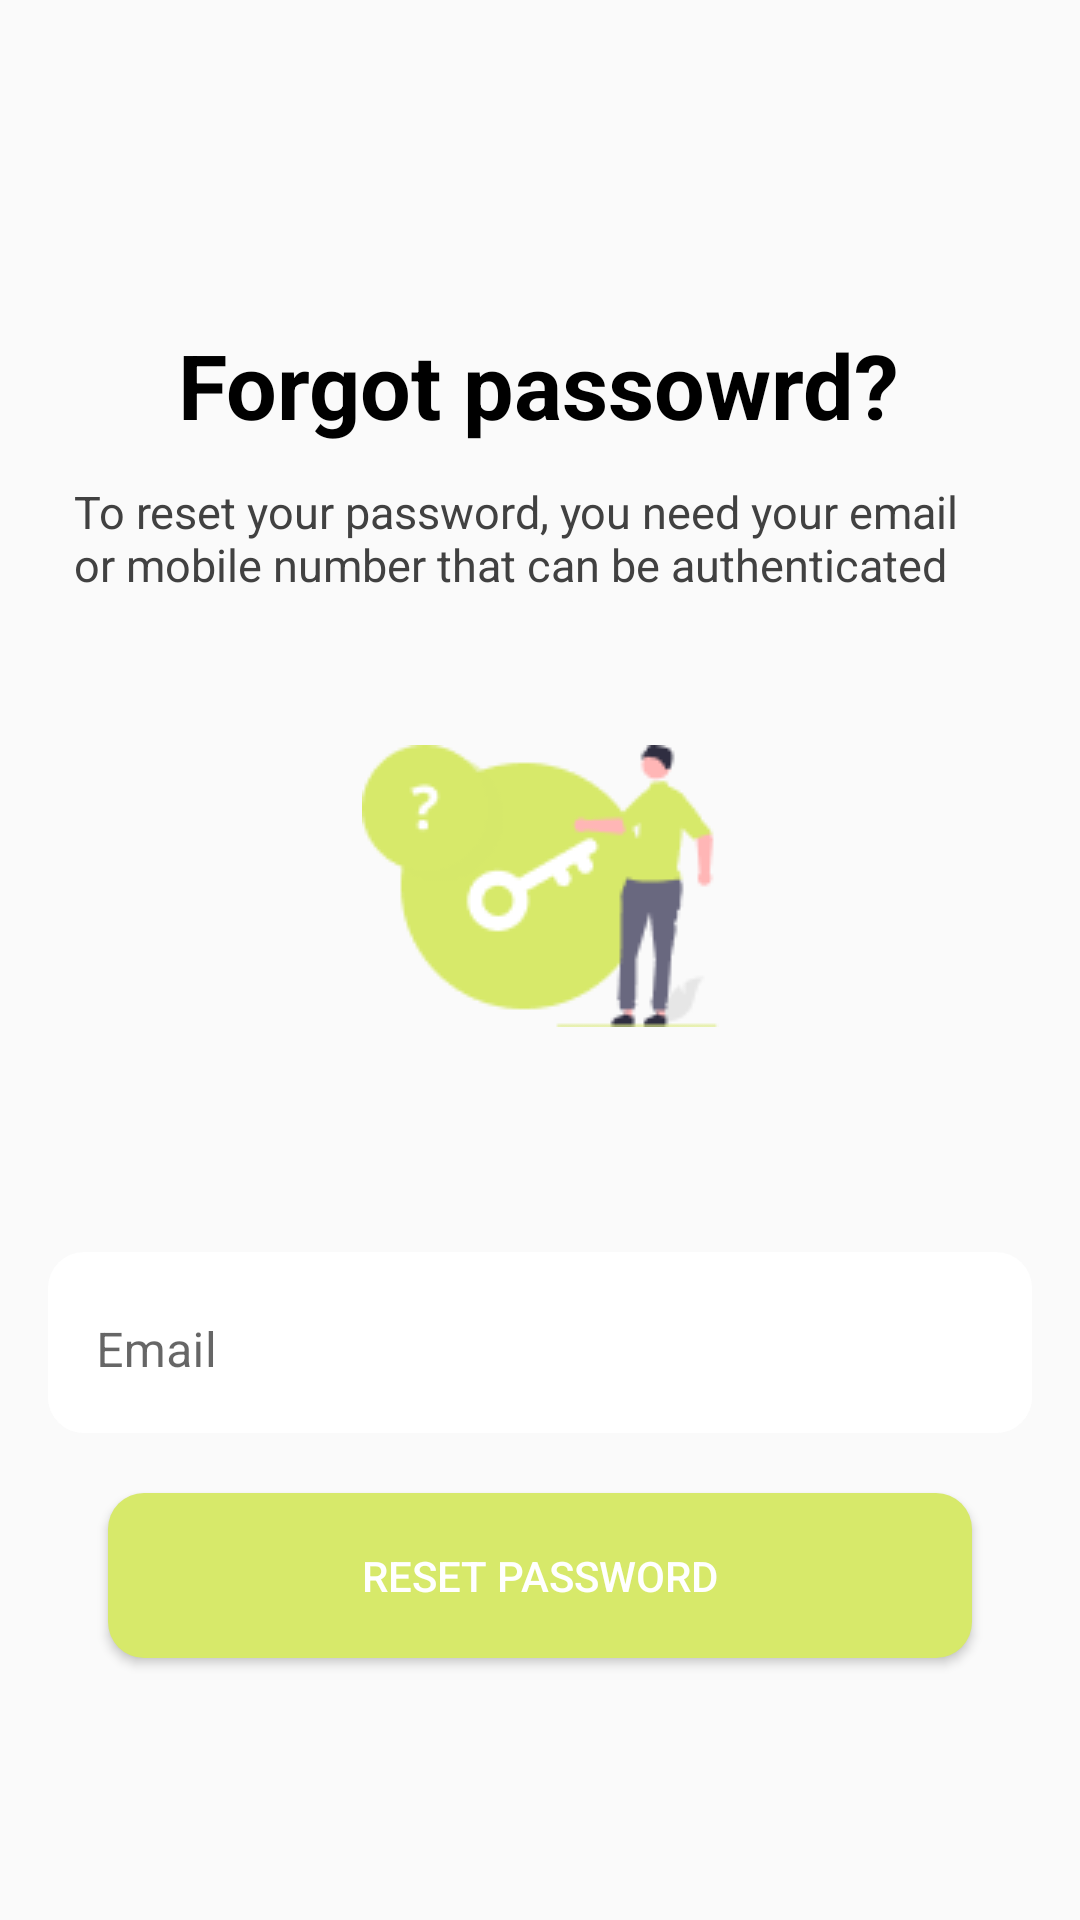

Android layout source for this screen:
<!-- AndroidManifest.xml: application theme Theme.Inteco -->
<!-- res/layout/activity_reset_password.xml -->
<?xml version="1.0" encoding="utf-8"?>
<androidx.constraintlayout.widget.ConstraintLayout xmlns:android="http://schemas.android.com/apk/res/android"
    xmlns:app="http://schemas.android.com/apk/res-auto"
    xmlns:tools="http://schemas.android.com/tools"
    android:layout_width="match_parent"
    android:layout_height="match_parent"
    android:background="#FAFAFA"
    android:padding="16dp">


    <TextView
        android:id="@+id/ForgotPassword"
        android:layout_width="wrap_content"
        android:layout_height="wrap_content"
        android:layout_marginTop="92dp"
        android:text="Forgot passowrd?"
        android:textColor="#000000"
        android:textSize="30sp"
        android:textStyle="bold"
        app:layout_constraintEnd_toEndOf="parent"
        app:layout_constraintHorizontal_bias="0.497"
        app:layout_constraintStart_toStartOf="parent"
        app:layout_constraintTop_toTopOf="parent" />

    <TextView
        android:id="@+id/explain"
        android:layout_width="312dp"
        android:layout_height="35dp"
        android:layout_marginTop="12dp"
        android:layout_marginRight="40dp"
        android:layout_marginLeft="40dp"
        android:text="To reset your password, you need your email or mobile number that can be authenticated"
        android:textColor="#414141"
        android:textSize="15dp"
        app:layout_constraintEnd_toEndOf="parent"
        app:layout_constraintHorizontal_bias="0.492"
        app:layout_constraintStart_toStartOf="parent"
        app:layout_constraintTop_toBottomOf="@+id/ForgotPassword" />

    <ImageView
        android:id="@+id/imageView2"
        android:layout_width="wrap_content"
        android:layout_height="wrap_content"
        android:layout_marginTop="100dp"
        android:src="@drawable/forgot_password"
        app:layout_constraintEnd_toEndOf="parent"
        app:layout_constraintStart_toStartOf="parent"
        app:layout_constraintTop_toBottomOf="@+id/ForgotPassword" />

    <com.google.android.material.textfield.TextInputLayout
        android:id="@+id/emailInputLayout"
        style="@style/Widget.MaterialComponents.TextInputLayout.OutlinedBox.Dense"
        android:layout_width="0dp"
        android:layout_height="wrap_content"
        android:layout_marginTop="75dp"
        android:background="@drawable/white_curvy"
        app:layout_constraintEnd_toEndOf="parent"
        app:layout_constraintHorizontal_bias="0.0"
        app:layout_constraintStart_toStartOf="parent"
        app:layout_constraintTop_toBottomOf="@+id/imageView2">

        <com.google.android.material.textfield.TextInputEditText
            android:id="@+id/emailEditText"
            android:layout_width="match_parent"
            android:layout_height="55dp"
            android:background="@drawable/white_curvy"
            android:hint="Email"
            android:inputType="textEmailAddress" />
    </com.google.android.material.textfield.TextInputLayout>

    <Button
        android:id="@+id/btnResetPassword"
        android:layout_width="0dp"
        android:layout_height="55dp"
        android:layout_marginTop="20dp"
        android:background="@drawable/button_soft_green"
        android:layout_marginLeft="60px"
        android:layout_marginRight="60px"
        android:text="Reset Password"
        android:textColor="#FFFFFF"
        app:layout_constraintEnd_toEndOf="parent"
        app:layout_constraintHorizontal_bias="0.0"
        app:layout_constraintStart_toStartOf="parent"
        app:layout_constraintTop_toBottomOf="@+id/emailInputLayout" />


</androidx.constraintlayout.widget.ConstraintLayout>
<!-- resources referenced by this layout -->
<resources>
  <!-- drawable button_soft_green (drawable) -->
  <?xml version="1.0" encoding="utf-8"?>
  <selector xmlns:android="http://schemas.android.com/apk/res/android">
      <item>
          <shape android:shape="rectangle">
              <corners android:radius="12dp" />
              <solid android:color="#D7E96A" />
  
          </shape>
      </item>
  </selector>
  <!-- drawable forgot_password: png bitmap (drawable, 4745 bytes) -->
  <!-- drawable white_curvy (drawable) -->
  <?xml version="1.0" encoding="utf-8"?>
  <selector xmlns:android="http://schemas.android.com/apk/res/android">
      <item>
          <shape android:shape="rectangle">
              <corners android:radius="12dp" />
              <solid android:color="#FFFFFF" />
  
          </shape>
      </item>
  </selector>
  <style name="Theme.Inteco" parent="Theme.MaterialComponents.DayNight.DarkActionBar">
          
          <item name="colorPrimary">@color/teal_200</item>
          <item name="colorPrimaryVariant">#8BC34A</item>
          <item name="colorOnPrimary">@color/white</item>
          
          <item name="colorSecondary">@color/teal_200</item>
          <item name="colorSecondaryVariant">@color/teal_200</item>
          <item name="colorOnSecondary">@color/black</item>
          
          <item name="android:statusBarColor">?attr/colorPrimaryVariant</item>
          
      </style>
  <color name="teal_200">#4CAF50</color>
  <color name="white">#FFFFFFFF</color>
  <color name="black">#FF000000</color>
</resources>
